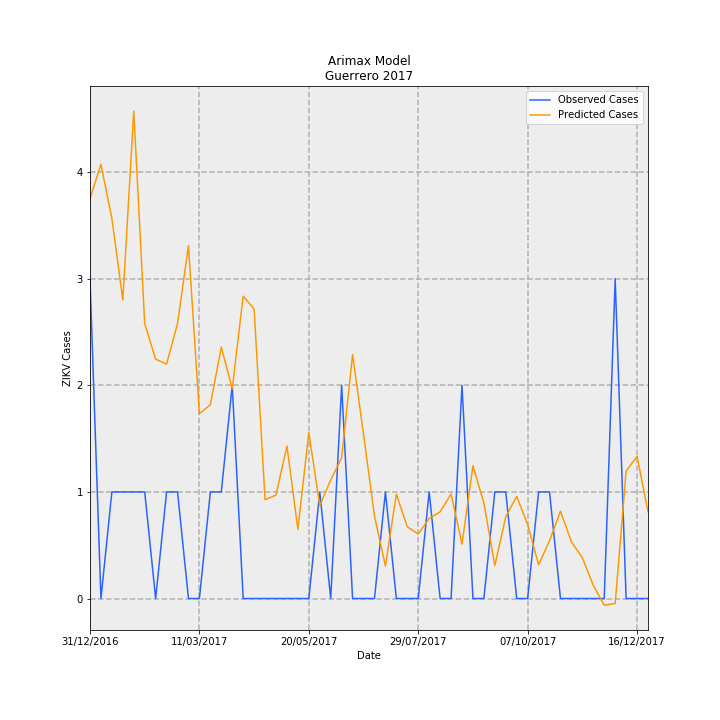

Data behind this chart, as committed beside it:
Date, predictions_incidence, observed_incidence, Predicted Cases, Observed Cases, error
31/12/2016, 0.1062, 0.08491, 3.753, 3.0, -0.7531
07/01/2017, 0.1153, 0.0, 4.072, 0.0, -4.072
14/01/2017, 0.101, 0.0283, 3.567, 1.0, -2.567
21/01/2017, 0.07926, 0.0283, 2.8, 1.0, -1.8
28/01/2017, 0.1294, 0.0283, 4.572, 1.0, -3.572
04/02/2017, 0.07299, 0.0283, 2.579, 1.0, -1.579
11/02/2017, 0.06353, 0.0, 2.245, 0.0, -2.245
18/02/2017, 0.06225, 0.0283, 2.199, 1.0, -1.199
25/02/2017, 0.07301, 0.0283, 2.58, 1.0, -1.58
04/03/2017, 0.09366, 0.0, 3.309, 0.0, -3.309
11/03/2017, 0.04905, 0.0, 1.733, 0.0, -1.733
18/03/2017, 0.05147, 0.0283, 1.819, 1.0, -0.8186
25/03/2017, 0.06674, 0.0283, 2.358, 1.0, -1.358
01/04/2017, 0.05568, 0.05661, 1.967, 2.0, 0.0328
08/04/2017, 0.08026, 0.0, 2.836, 0.0, -2.836
15/04/2017, 0.07691, 0.0, 2.717, 0.0, -2.717
22/04/2017, 0.02625, 0.0, 0.9275, 0.0, -0.9275
29/04/2017, 0.02745, 0.0, 0.9699, 0.0, -0.9699
06/05/2017, 0.04051, 0.0, 1.431, 0.0, -1.431
13/05/2017, 0.01833, 0.0, 0.6478, 0.0, -0.6478
20/05/2017, 0.04406, 0.0, 1.557, 0.0, -1.557
27/05/2017, 0.02468, 0.0283, 0.872, 1.0, 0.128
03/06/2017, 0.03148, 0.0, 1.112, 0.0, -1.112
10/06/2017, 0.03736, 0.05661, 1.32, 2.0, 0.6799
17/06/2017, 0.06477, 0.0, 2.289, 0.0, -2.289
24/06/2017, 0.04357, 0.0, 1.54, 0.0, -1.54
01/07/2017, 0.02192, 0.0, 0.7745, 0.0, -0.7745
08/07/2017, 0.008632, 0.0283, 0.305, 1.0, 0.695
15/07/2017, 0.02771, 0.0, 0.979, 0.0, -0.979
22/07/2017, 0.01905, 0.0, 0.6729, 0.0, -0.6729
29/07/2017, 0.01714, 0.0, 0.6057, 0.0, -0.6057
05/08/2017, 0.02125, 0.0283, 0.7508, 1.0, 0.2492
12/08/2017, 0.02302, 0.0, 0.8132, 0.0, -0.8132
19/08/2017, 0.02776, 0.0, 0.9809, 0.0, -0.9809
26/08/2017, 0.01443, 0.05661, 0.5099, 2.0, 1.49
02/09/2017, 0.03525, 0.0, 1.245, 0.0, -1.245
09/09/2017, 0.02536, 0.0, 0.8961, 0.0, -0.8961
16/09/2017, 0.008735, 0.0283, 0.3086, 1.0, 0.6914
23/09/2017, 0.02173, 0.0283, 0.7677, 1.0, 0.2323
30/09/2017, 0.0271, 0.0, 0.9574, 0.0, -0.9574
07/10/2017, 0.01965, 0.0, 0.6943, 0.0, -0.6943
14/10/2017, 0.008969, 0.0283, 0.3169, 1.0, 0.6831
21/10/2017, 0.01533, 0.0283, 0.5415, 1.0, 0.4585
28/10/2017, 0.02318, 0.0, 0.8189, 0.0, -0.8189
04/11/2017, 0.01504, 0.0, 0.5314, 0.0, -0.5314
11/11/2017, 0.01084, 0.0, 0.3829, 0.0, -0.3829
18/11/2017, 0.003475, 0.0, 0.1228, 0.0, -0.1228
25/11/2017, -0.001797, 0.0, -0.0635, 0.0, 0.0635
02/12/2017, -0.001303, 0.08491, -0.04603, 3.0, 3.046
09/12/2017, 0.03384, 0.0, 1.196, 0.0, -1.196
16/12/2017, 0.03776, 0.0, 1.334, 0.0, -1.334
23/12/2017, 0.02305, 0.0, 0.8143, 0.0, -0.8143
